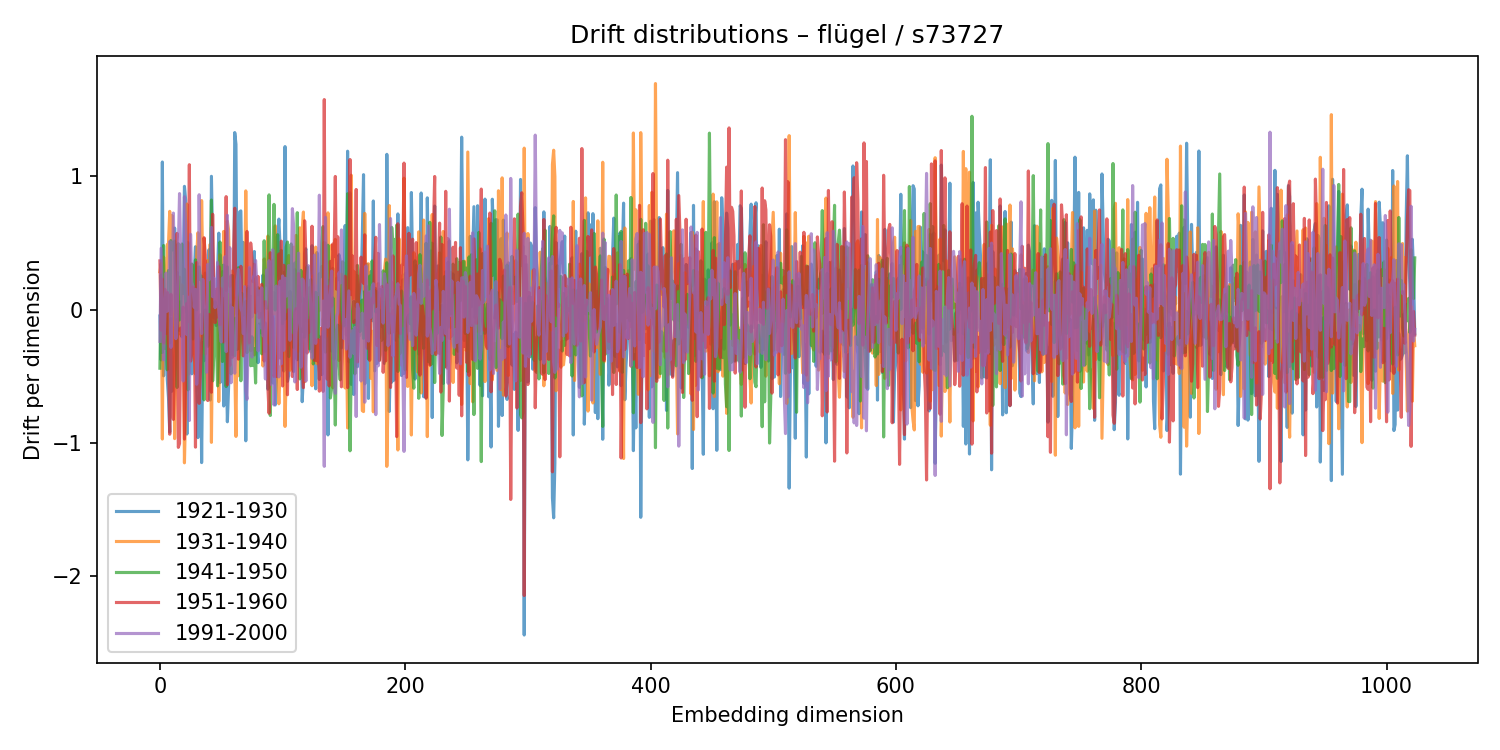

Source data for this figure (header and first rows):
1921-1930, 1931-1940, 1941-1950, 1951-1960, 1991-2000
-0.04741, 0.2843, -0.439, 0.3658, -0.2377
-0.3767, 0.3456, 0.2597, -0.153, 0.4598
1.107, -0.97, -0.3209, 0.2292, 0.02363
-0.4961, 0.3948, 0.4809, -0.2487, -0.3763
0.06603, 0.02834, -0.2914, 0.1524, -0.07412
0.09704, -0.2549, 0.1232, -0.1765, 0.2739
-0.5216, 0.4879, -0.4509, 0.1297, -0.01185
-0.6606, 0.4959, 0.2934, -0.3241, 0.01904
-0.9184, 0.7373, -0.2498, -0.934, 0.5107
-0.06618, -0.04048, 0.518, 0.1151, -0.2828
-0.6105, 0.7048, 0.4482, -0.7429, 0.09869
-0.2393, 0.3444, 0.4949, -0.8232, 0.7242
0.6119, -0.9668, 0.5131, -0.436, 0.148
0.121, -0.3936, 0.02217, 0.4714, -0.2177
0.2799, -0.07476, -0.583, 0.5723, -0.1044
-0.00322, -0.08221, 0.4942, -1.033, 0.455
-0.1552, 0.2441, -0.07653, -1.004, 0.8702
0.05962, -0.1871, -0.02419, -0.1375, 0.3702
-0.2032, 0.1852, 0.4922, -0.2869, -0.03601
0.1701, 0.01678, 0.1217, 0.01882, -0.5351
0.9248, -1.148, 0.3028, -0.9704, 0.8469
0.8206, -0.7224, 0.0519, -0.4437, 0.6342
-0.9325, 0.7924, -0.02741, 0.04743, -0.1863
0.5016, -0.4857, -0.6012, -0.09001, 0.09314
0.2802, -0.2571, -0.1871, 1.087, -0.8308
0.1697, 0.303, -0.07524, -0.3864, 0.5645
-0.4809, 0.3412, 0.3416, -0.3219, 0.2055
0.131, 0.1306, -0.2194, 0.1704, 0.1751
0.2741, -0.3272, 0.08402, -0.0127, 0.01693
0.4722, -0.4818, 0.3737, -1.031, 0.1528
-0.5925, 0.417, -0.002249, 0.3535, -0.5595
-0.9592, 0.5768, 0.3129, 0.1517, -0.3227
-0.07295, -0.1289, 0.3201, -0.7025, 0.8617
-0.03748, -0.1977, 0.2254, -0.4784, 0.07834
-1.147, 0.8179, 0.2508, -0.2485, -0.1788
-0.2458, 0.2712, -0.08288, -0.09782, 0.2266
-0.3825, 0.5337, -0.6762, 0.5398, 0.02647
0.2743, -0.3326, -0.001985, 0.4105, 0.01192
-0.2628, 0.05175, -0.08458, -0.04912, -0.469
-0.2319, 0.3681, -0.275, -0.6813, 0.3403
0.4494, -0.1647, -0.1519, -0.03568, 0.2237
-0.6778, 0.4905, 0.311, -0.4689, 0.3207
0.9999, -0.9948, 0.822, -0.6193, 0.6176
0.4585, -0.08593, -0.5342, 0.7155, 0.0971
-0.06229, 0.07704, -0.3199, 0.1002, 0.2353
0.1358, 0.001471, 0.05992, -0.09735, 0.01464
-0.1191, 0.03095, -0.1977, 0.1521, 0.09444
0.2789, 0.1608, -0.5713, -0.05557, 0.3544
0.5736, -0.6893, -0.2554, 0.3237, 0.003012
-0.5471, 0.4116, 0.5077, -0.1133, -0.1486
0.2118, -0.2044, 0.2412, 0.1575, -0.2423
0.2857, -0.2188, -0.3887, 0.05499, 0.2372
-0.7223, 0.5869, 0.3342, -0.2425, 0.1061
-0.4433, 0.2316, -0.01488, -0.1138, 0.3966
-0.3225, 0.1439, -0.5765, 0.8476, -0.3147
-0.8408, 0.6629, 0.3203, -0.5632, 0.7078
-0.5747, 0.5957, 0.00885, -0.3341, 0.1391
-0.2374, 0.1745, -0.3174, -0.4182, 0.4641
0.03576, 0.2293, -0.4812, 0.2553, -0.548
-0.3373, 0.2903, 0.2547, -0.3575, 0.01502
... 964 more rows
